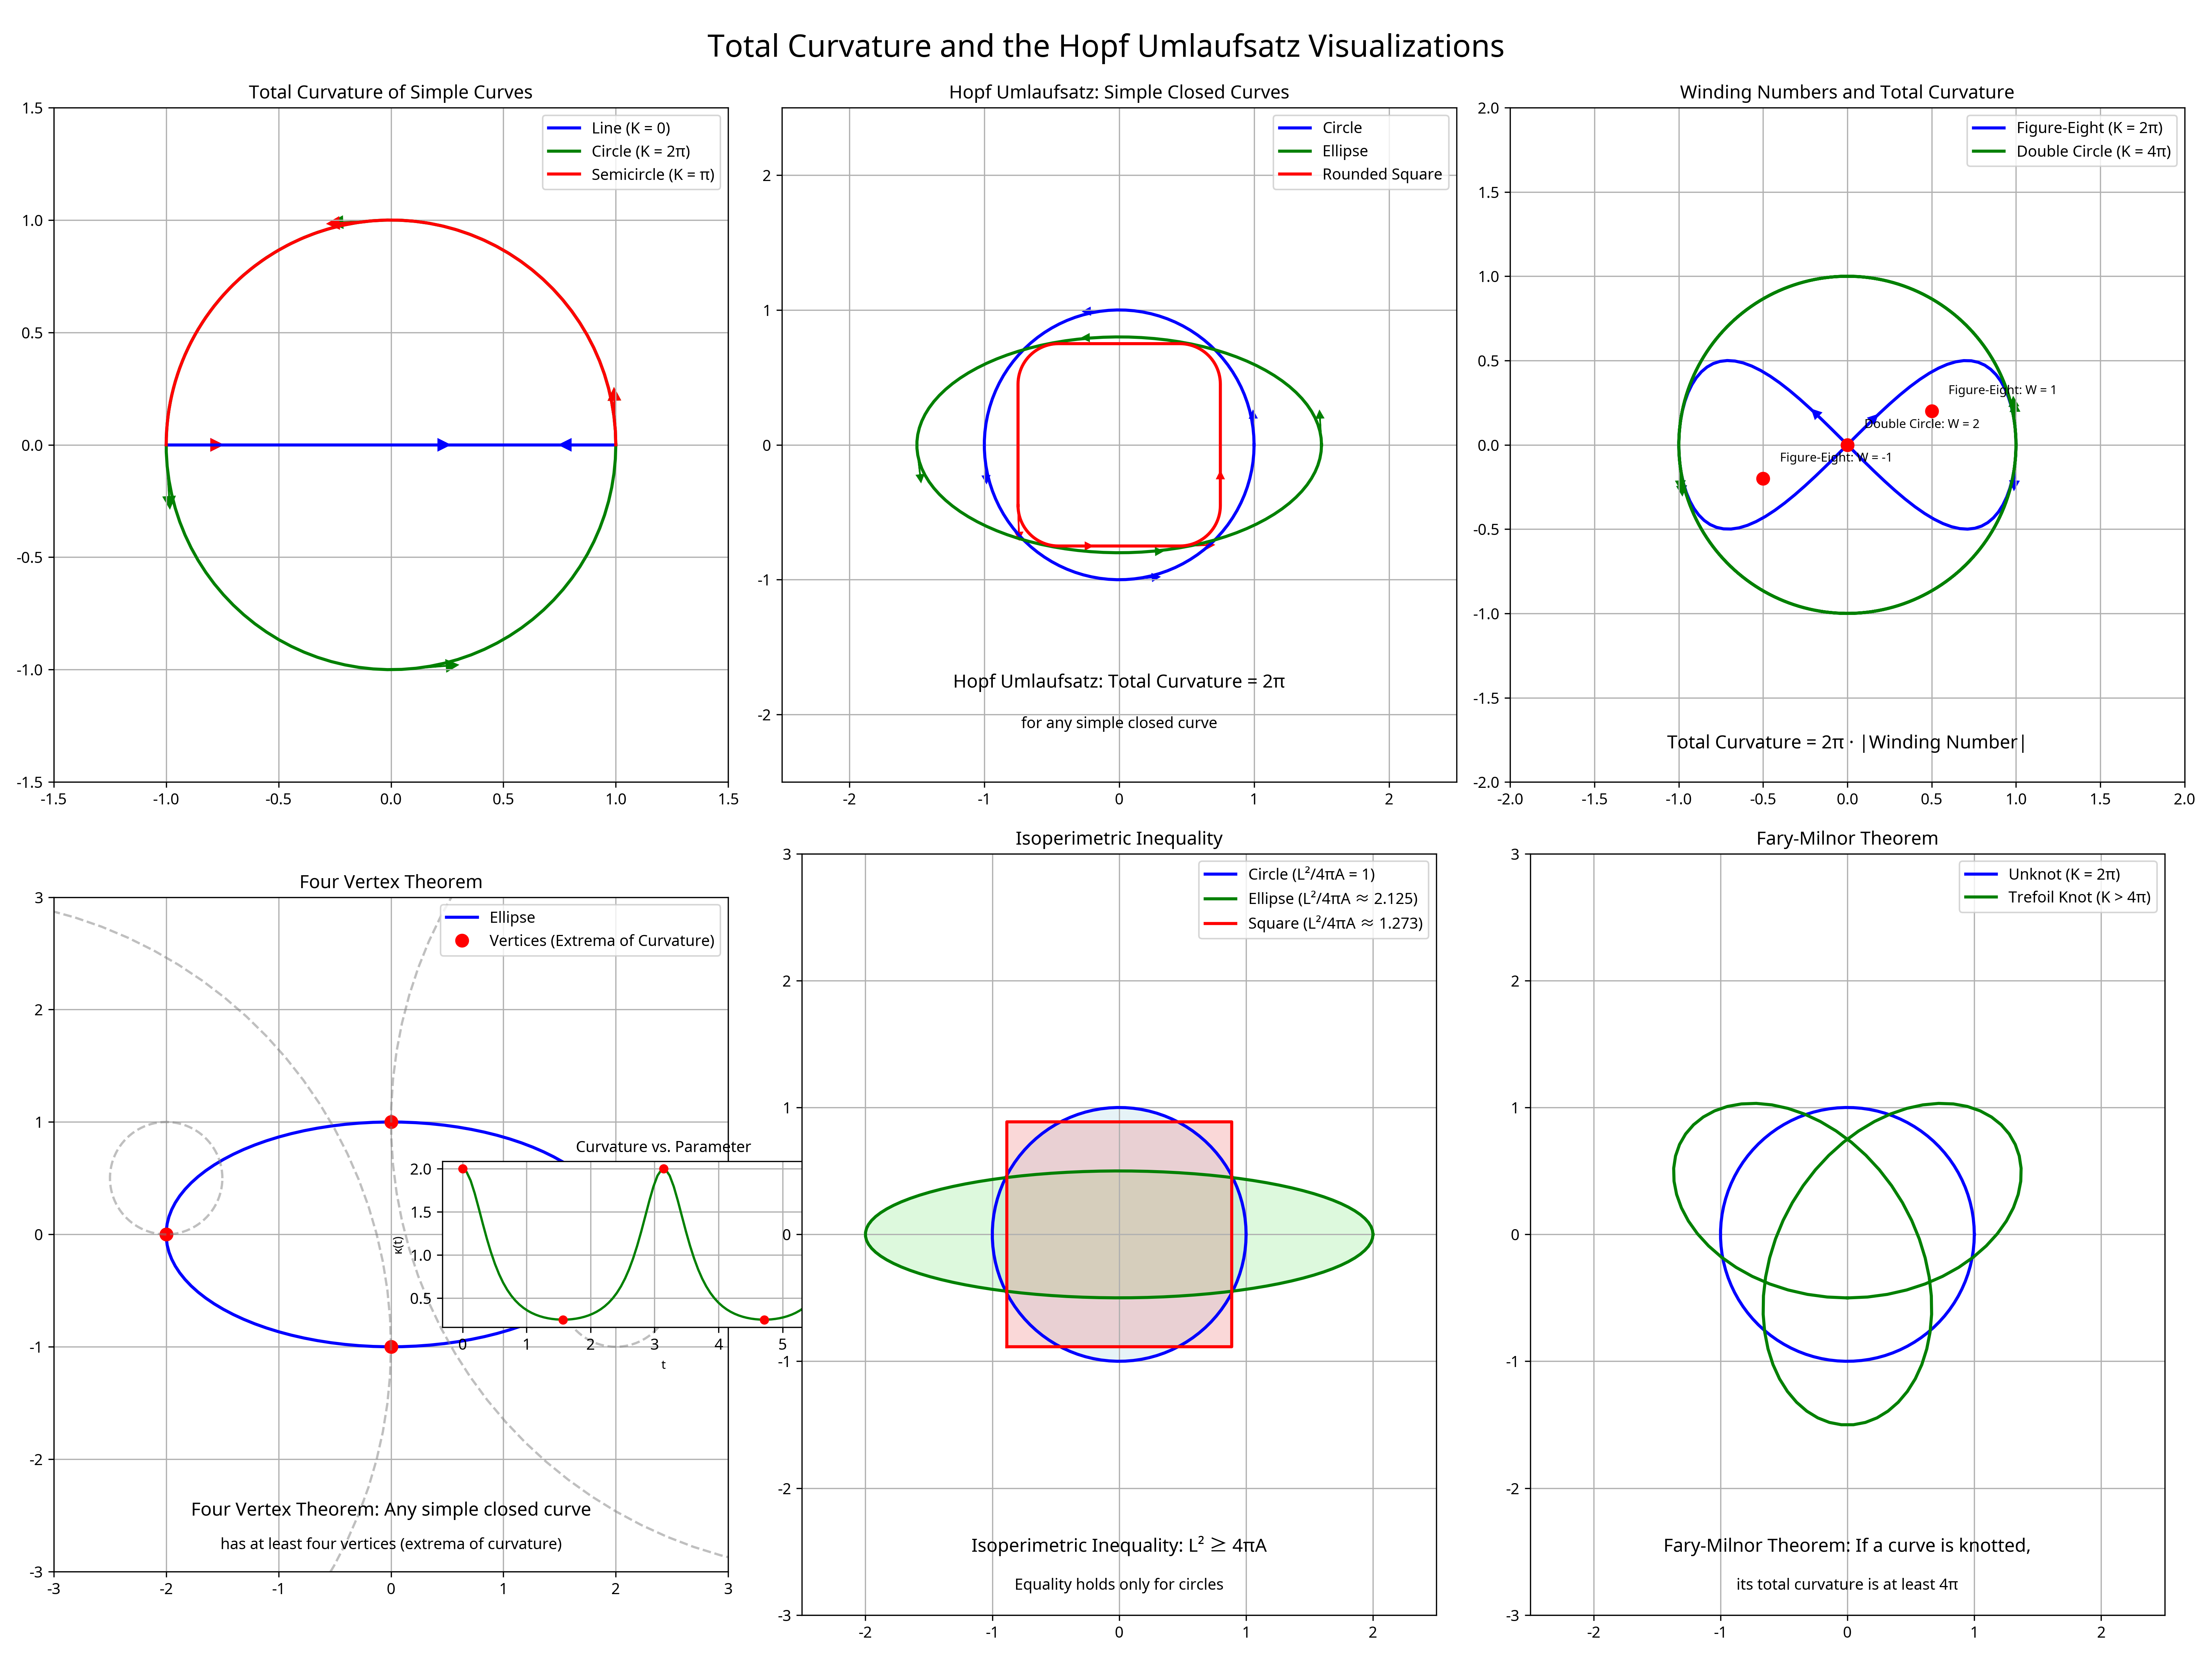

The script that saved this image:
import numpy as np
import matplotlib.pyplot as plt
from matplotlib.patches import FancyArrowPatch
from mpl_toolkits.mplot3d import proj3d
import matplotlib.animation as animation
from matplotlib.colors import LinearSegmentedColormap
from matplotlib.patches import Polygon

# Set up the figure with multiple subplots
fig = plt.figure(figsize=(20, 15))
fig.suptitle('Total Curvature and the Hopf Umlaufsatz Visualizations', fontsize=20)

# 1. Total Curvature of Simple Curves
ax1 = fig.add_subplot(231)
ax1.set_title('Total Curvature of Simple Curves')

# Draw a straight line
line_x = np.linspace(-1, 1, 100)
line_y = np.zeros_like(line_x)
ax1.plot(line_x, line_y, 'b-', linewidth=2, label='Line (K = 0)')

# Draw a circle
theta = np.linspace(0, 2*np.pi, 100)
circle_x = np.cos(theta)
circle_y = np.sin(theta)
ax1.plot(circle_x, circle_y, 'g-', linewidth=2, label='Circle (K = 2π)')

# Draw a semicircle
semicircle_theta = np.linspace(0, np.pi, 50)
semicircle_x = np.cos(semicircle_theta)
semicircle_y = np.sin(semicircle_theta)
ax1.plot(semicircle_x, semicircle_y, 'r-', linewidth=2, label='Semicircle (K = π)')

# Add tangent vectors to illustrate turning
for curve, color, points in [
    ((line_x, line_y), 'blue', [0, 50, 99]),
    ((circle_x, circle_y), 'green', [0, 25, 50, 75]),
    ((semicircle_x, semicircle_y), 'red', [0, 25, 49])
]:
    for i in points:
        # Calculate tangent vector
        if i < len(curve[0]) - 1:
            dx = curve[0][i+1] - curve[0][i]
            dy = curve[1][i+1] - curve[1][i]
        else:
            dx = curve[0][0] - curve[0][i]
            dy = curve[1][0] - curve[1][i]
        
        # Normalize
        length = np.sqrt(dx**2 + dy**2)
        if length > 0:
            dx = dx / length * 0.2
            dy = dy / length * 0.2
        
        ax1.arrow(curve[0][i], curve[1][i], dx, dy, 
                  head_width=0.05, head_length=0.05, fc=color, ec=color)

ax1.set_xlim(-1.5, 1.5)
ax1.set_ylim(-1.5, 1.5)
ax1.set_aspect('equal')
ax1.grid(True)
ax1.legend()

# 2. The Hopf Umlaufsatz for Simple Closed Curves
ax2 = fig.add_subplot(232)
ax2.set_title('Hopf Umlaufsatz: Simple Closed Curves')

# Draw different simple closed curves
# Circle
circle_x = np.cos(theta)
circle_y = np.sin(theta)
ax2.plot(circle_x, circle_y, 'b-', linewidth=2, label='Circle')

# Ellipse
a, b = 1.5, 0.8
ellipse_x = a * np.cos(theta)
ellipse_y = b * np.sin(theta)
ax2.plot(ellipse_x, ellipse_y, 'g-', linewidth=2, label='Ellipse')

# Rounded square
def rounded_rect(center, width, height, radius, num_points=100):
    # Generate the four corners
    corners = [
        [center[0] - width/2 + radius, center[1] - height/2 + radius],  # bottom-left
        [center[0] + width/2 - radius, center[1] - height/2 + radius],  # bottom-right
        [center[0] + width/2 - radius, center[1] + height/2 - radius],  # top-right
        [center[0] - width/2 + radius, center[1] + height/2 - radius]   # top-left
    ]
    
    # Generate the four arcs
    arcs = []
    for i, corner in enumerate(corners):
        if i == 0:  # bottom-left
            start_angle = np.pi
            end_angle = 3*np.pi/2
        elif i == 1:  # bottom-right
            start_angle = 3*np.pi/2
            end_angle = 2*np.pi
        elif i == 2:  # top-right
            start_angle = 0
            end_angle = np.pi/2
        else:  # top-left
            start_angle = np.pi/2
            end_angle = np.pi
        
        angles = np.linspace(start_angle, end_angle, num_points//4)
        arc_x = corner[0] + radius * np.cos(angles)
        arc_y = corner[1] + radius * np.sin(angles)
        arcs.append((arc_x, arc_y))
    
    # Generate the four straight segments
    segments = []
    for i in range(4):
        next_i = (i + 1) % 4
        if i == 0:  # bottom
            x = np.linspace(corners[i][0], corners[next_i][0], num_points//4)
            y = np.full_like(x, center[1] - height/2)
        elif i == 1:  # right
            y = np.linspace(corners[i][1], corners[next_i][1], num_points//4)
            x = np.full_like(y, center[0] + width/2)
        elif i == 2:  # top
            x = np.linspace(corners[i][0], corners[next_i][0], num_points//4)
            y = np.full_like(x, center[1] + height/2)
        else:  # left
            y = np.linspace(corners[i][1], corners[next_i][1], num_points//4)
            x = np.full_like(y, center[0] - width/2)
        segments.append((x, y))
    
    # Combine all parts to form the rounded rectangle
    x = np.concatenate([arcs[0][0], segments[0][0], arcs[1][0], segments[1][0], 
                        arcs[2][0], segments[2][0], arcs[3][0], segments[3][0]])
    y = np.concatenate([arcs[0][1], segments[0][1], arcs[1][1], segments[1][1], 
                        arcs[2][1], segments[2][1], arcs[3][1], segments[3][1]])
    
    return x, y

square_x, square_y = rounded_rect([0, 0], 1.5, 1.5, 0.3)
ax2.plot(square_x, square_y, 'r-', linewidth=2, label='Rounded Square')

# Add text explaining the theorem
ax2.text(0, -1.8, "Hopf Umlaufsatz: Total Curvature = 2π", fontsize=12, ha='center')
ax2.text(0, -2.1, "for any simple closed curve", fontsize=10, ha='center')

# Add tangent vectors to illustrate total rotation
for curve, color, points in [
    ((circle_x, circle_y), 'blue', [0, 25, 50, 75]),
    ((ellipse_x, ellipse_y), 'green', [0, 25, 50, 75]),
    ((square_x, square_y), 'red', [0, 25, 50, 75])
]:
    for i in points:
        # Calculate tangent vector
        if i < len(curve[0]) - 1:
            dx = curve[0][i+1] - curve[0][i]
            dy = curve[1][i+1] - curve[1][i]
        else:
            dx = curve[0][0] - curve[0][i]
            dy = curve[1][0] - curve[1][i]
        
        # Normalize
        length = np.sqrt(dx**2 + dy**2)
        if length > 0:
            dx = dx / length * 0.2
            dy = dy / length * 0.2
        
        ax2.arrow(curve[0][i], curve[1][i], dx, dy, 
                  head_width=0.05, head_length=0.05, fc=color, ec=color)

ax2.set_xlim(-2.5, 2.5)
ax2.set_ylim(-2.5, 2.5)
ax2.set_aspect('equal')
ax2.grid(True)
ax2.legend()

# 3. Winding Numbers and Total Curvature
ax3 = fig.add_subplot(233)
ax3.set_title('Winding Numbers and Total Curvature')

# Draw a figure-eight curve
t = np.linspace(0, 2*np.pi, 100)
figure_eight_x = np.sin(t)
figure_eight_y = np.sin(2*t) / 2
ax3.plot(figure_eight_x, figure_eight_y, 'b-', linewidth=2, label='Figure-Eight (K = 2π)')

# Draw a double circle (circle traversed twice)
double_circle_t = np.linspace(0, 4*np.pi, 200)
double_circle_x = np.cos(double_circle_t)
double_circle_y = np.sin(double_circle_t)
ax3.plot(double_circle_x, double_circle_y, 'g-', linewidth=2, label='Double Circle (K = 4π)')

# Add points with different winding numbers
points = [
    (0.5, 0.2, 'Figure-Eight: W = 1'),
    (-0.5, -0.2, 'Figure-Eight: W = -1'),
    (0, 0, 'Double Circle: W = 2')
]

for x, y, label in points:
    ax3.plot(x, y, 'ro', markersize=8)
    ax3.text(x+0.1, y+0.1, label, fontsize=8)

# Add tangent vectors to illustrate winding
for curve, color, points in [
    ((figure_eight_x, figure_eight_y), 'blue', [0, 25, 50, 75]),
    ((double_circle_x, double_circle_y), 'green', [0, 50, 100, 150])
]:
    for i in points:
        # Calculate tangent vector
        if i < len(curve[0]) - 1:
            dx = curve[0][i+1] - curve[0][i]
            dy = curve[1][i+1] - curve[1][i]
        else:
            dx = curve[0][0] - curve[0][i]
            dy = curve[1][0] - curve[1][i]
        
        # Normalize
        length = np.sqrt(dx**2 + dy**2)
        if length > 0:
            dx = dx / length * 0.2
            dy = dy / length * 0.2
        
        ax3.arrow(curve[0][i], curve[1][i], dx, dy, 
                  head_width=0.05, head_length=0.05, fc=color, ec=color)

# Add text explaining the relationship
ax3.text(0, -1.8, "Total Curvature = 2π · |Winding Number|", fontsize=12, ha='center')

ax3.set_xlim(-2, 2)
ax3.set_ylim(-2, 2)
ax3.set_aspect('equal')
ax3.grid(True)
ax3.legend()

# 4. The Four Vertex Theorem
ax4 = fig.add_subplot(234)
ax4.set_title('Four Vertex Theorem')

# Draw an ellipse
a, b = 2, 1
ellipse_t = np.linspace(0, 2*np.pi, 100)
ellipse_x = a * np.cos(ellipse_t)
ellipse_y = b * np.sin(ellipse_t)
ax4.plot(ellipse_x, ellipse_y, 'b-', linewidth=2, label='Ellipse')

# Calculate curvature of the ellipse
# κ(t) = ab / (a² sin²(t) + b² cos²(t))^(3/2)
curvature = a * b / ((a**2 * np.sin(ellipse_t)**2 + b**2 * np.cos(ellipse_t)**2)**(3/2))

# Find vertices (local extrema of curvature)
# For an ellipse, vertices are at t = 0, π/2, π, 3π/2
vertices_t = [0, np.pi/2, np.pi, 3*np.pi/2]
vertices_x = [a * np.cos(t) for t in vertices_t]
vertices_y = [b * np.sin(t) for t in vertices_t]
vertices_k = [a * b / ((a**2 * np.sin(t)**2 + b**2 * np.cos(t)**2)**(3/2)) for t in vertices_t]

# Mark vertices on the ellipse
ax4.plot(vertices_x, vertices_y, 'ro', markersize=8, label='Vertices (Extrema of Curvature)')

# Add osculating circles at vertices
for i, t in enumerate(vertices_t):
    # Radius of osculating circle is 1/κ
    r = 1 / vertices_k[i]
    
    # Center of osculating circle is r units along the normal vector
    normal_x = -np.sin(t)
    normal_y = np.cos(t)
    if i == 0 or i == 2:  # At t = 0 or t = π
        center_x = vertices_x[i] - r * normal_x
        center_y = vertices_y[i] - r * normal_y
    else:  # At t = π/2 or t = 3π/2
        center_x = vertices_x[i] - r * normal_x
        center_y = vertices_y[i] - r * normal_y
    
    # Draw osculating circle
    osc_circle_t = np.linspace(0, 2*np.pi, 100)
    osc_circle_x = center_x + r * np.cos(osc_circle_t)
    osc_circle_y = center_y + r * np.sin(osc_circle_t)
    ax4.plot(osc_circle_x, osc_circle_y, '--', color='gray', alpha=0.5)

# Add a subplot showing curvature as a function of parameter
ax_curvature = fig.add_axes([0.2, 0.2, 0.2, 0.1])
ax_curvature.plot(ellipse_t, curvature, 'g-')
ax_curvature.set_title('Curvature vs. Parameter', fontsize=10)
ax_curvature.set_xlabel('t', fontsize=8)
ax_curvature.set_ylabel('κ(t)', fontsize=8)
ax_curvature.grid(True)

# Mark extrema on the curvature plot
for i, t in enumerate(vertices_t):
    ax_curvature.plot(t, vertices_k[i], 'ro', markersize=5)

# Add text explaining the theorem
ax4.text(0, -2.5, "Four Vertex Theorem: Any simple closed curve", fontsize=12, ha='center')
ax4.text(0, -2.8, "has at least four vertices (extrema of curvature)", fontsize=10, ha='center')

ax4.set_xlim(-3, 3)
ax4.set_ylim(-3, 3)
ax4.set_aspect('equal')
ax4.grid(True)
ax4.legend()

# 5. The Isoperimetric Inequality
ax5 = fig.add_subplot(235)
ax5.set_title('Isoperimetric Inequality')

# Draw shapes with different isoperimetric ratios
# Circle (optimal ratio = 1)
circle_t = np.linspace(0, 2*np.pi, 100)
circle_x = np.cos(circle_t)
circle_y = np.sin(circle_t)
ax5.plot(circle_x, circle_y, 'b-', linewidth=2, label='Circle (L²/4πA = 1)')
ax5.fill(circle_x, circle_y, 'lightblue', alpha=0.3)

# Ellipse (suboptimal ratio)
a, b = 2, 0.5  # semi-major and semi-minor axes
ellipse_x = a * np.cos(circle_t)
ellipse_y = b * np.sin(circle_t)
# Calculate perimeter (approximation)
perimeter_ellipse = 2 * np.pi * np.sqrt((a**2 + b**2) / 2)
area_ellipse = np.pi * a * b
ratio_ellipse = perimeter_ellipse**2 / (4 * np.pi * area_ellipse)
ax5.plot(ellipse_x, ellipse_y, 'g-', linewidth=2, label=f'Ellipse (L²/4πA ≈ {ratio_ellipse:.3f})')
ax5.fill(ellipse_x, ellipse_y, 'lightgreen', alpha=0.3)

# Square (suboptimal ratio)
square_side = np.sqrt(np.pi)  # Area = pi
square_x = np.array([-1, 1, 1, -1, -1]) * square_side/2
square_y = np.array([-1, -1, 1, 1, -1]) * square_side/2
perimeter_square = 4 * square_side
area_square = square_side**2
ratio_square = perimeter_square**2 / (4 * np.pi * area_square)
ax5.plot(square_x, square_y, 'r-', linewidth=2, label=f'Square (L²/4πA ≈ {ratio_square:.3f})')
ax5.fill(square_x, square_y, 'lightcoral', alpha=0.3)

# Add text explaining the inequality
ax5.text(0, -2.5, "Isoperimetric Inequality: L² ≥ 4πA", fontsize=12, ha='center')
ax5.text(0, -2.8, "Equality holds only for circles", fontsize=10, ha='center')

ax5.set_xlim(-2.5, 2.5)
ax5.set_ylim(-3, 3)
ax5.set_aspect('equal')
ax5.grid(True)
ax5.legend()

# 6. The Fary-Milnor Theorem
ax6 = fig.add_subplot(236)
ax6.set_title('Fary-Milnor Theorem')

# Draw an unknot (circle)
circle_t = np.linspace(0, 2*np.pi, 100)
circle_x = np.cos(circle_t)
circle_y = np.sin(circle_t)
circle_z = np.zeros_like(circle_t)
ax6.plot(circle_x, circle_y, 'b-', linewidth=2, label='Unknot (K = 2π)')

# Draw a trefoil knot projection
trefoil_t = np.linspace(0, 2*np.pi, 100)
trefoil_x = np.sin(trefoil_t) + 2 * np.sin(2*trefoil_t)
trefoil_y = np.cos(trefoil_t) - 2 * np.cos(2*trefoil_t)
# Normalize to fit in the plot
max_val = max(np.max(np.abs(trefoil_x)), np.max(np.abs(trefoil_y)))
trefoil_x = trefoil_x / max_val * 1.5
trefoil_y = trefoil_y / max_val * 1.5
ax6.plot(trefoil_x, trefoil_y, 'g-', linewidth=2, label='Trefoil Knot (K > 4π)')

# Add text explaining the theorem
ax6.text(0, -2.5, "Fary-Milnor Theorem: If a curve is knotted,", fontsize=12, ha='center')
ax6.text(0, -2.8, "its total curvature is at least 4π", fontsize=10, ha='center')

ax6.set_xlim(-2.5, 2.5)
ax6.set_ylim(-3, 3)
ax6.set_aspect('equal')
ax6.grid(True)
ax6.legend()

plt.tight_layout()
plt.savefig('/home/ubuntu/MIT_Differential_Geometry_18.950_Textbook/supplementary_materials/visualizations/chapter7/total_curvature_visualizations.png', dpi=300)

# Create additional visualizations

# 1. Turning Angle Visualization
fig_turning = plt.figure(figsize=(15, 5))
fig_turning.suptitle('Turning Angle and Total Curvature', fontsize=16)

# Create curves with different turning angles
# Straight line (turning angle = 0)
ax1 = fig_turning.add_subplot(131)
ax1.set_title('Straight Line (Δθ = 0)')
line_t = np.linspace(0, 1, 100)
line_x = line_t
line_y = np.zeros_like(line_t)
ax1.plot(line_x, line_y, 'b-', linewidth=2)

# Add tangent vectors
for i in range(0, 100, 20):
    ax1.arrow(line_x[i], line_y[i], 0.1, 0, 
              head_width=0.05, head_length=0.05, fc='blue', ec='blue')

# Semicircle (turning angle = π)
ax2 = fig_turning.add_subplot(132)
ax2.set_title('Semicircle (Δθ = π)')
semicircle_t = np.linspace(0, np.pi, 100)
semicircle_x = np.cos(semicircle_t)
semicircle_y = np.sin(semicircle_t)
ax2.plot(semicircle_x, semicircle_y, 'g-', linewidth=2)

# Add tangent vectors
for i in range(0, 100, 20):
    # Calculate tangent vector
    dx = -np.sin(semicircle_t[i])
    dy = np.cos(semicircle_t[i])
    
    # Normalize
    length = np.sqrt(dx**2 + dy**2)
    if length > 0:
        dx = dx / length * 0.2
        dy = dy / length * 0.2
    
    ax2.arrow(semicircle_x[i], semicircle_y[i], dx, dy, 
              head_width=0.05, head_length=0.05, fc='green', ec='green')

# Full circle (turning angle = 2π)
ax3 = fig_turning.add_subplot(133)
ax3.set_title('Full Circle (Δθ = 2π)')
circle_t = np.linspace(0, 2*np.pi, 100)
circle_x = np.cos(circle_t)
circle_y = np.sin(circle_t)
ax3.plot(circle_x, circle_y, 'r-', linewidth=2)

# Add tangent vectors
for i in range(0, 100, 20):
    # Calculate tangent vector
    dx = -np.sin(circle_t[i])
    dy = np.cos(circle_t[i])
    
    # Normalize
    length = np.sqrt(dx**2 + dy**2)
    if length > 0:
        dx = dx / length * 0.2
        dy = dy / length * 0.2
    
    ax3.arrow(circle_x[i], circle_y[i], dx, dy, 
              head_width=0.05, head_length=0.05, fc='red', ec='red')

# Set limits and properties for all subplots
for ax in [ax1, ax2, ax3]:
    ax.set_xlim(-1.5, 1.5)
    ax.set_ylim(-1.5, 1.5)
    ax.set_aspect('equal')
    ax.grid(True)

plt.tight_layout()
plt.savefig('/home/ubuntu/MIT_Differential_Geometry_18.950_Textbook/supplementary_materials/visualizations/chapter7/turning_angle_visualization.png', dpi=300)

# 2. Gauss-Bonnet Theorem Visualization
fig_gauss_bonnet = plt.figure(figsize=(10, 10))
ax_gauss_bonnet = fig_gauss_bonnet.add_subplot(111)
ax_gauss_bonnet.set_title('Gauss-Bonnet Theorem for Plane Curves')

# Draw different curves with the same total curvature
# Circle
circle_t = np.linspace(0, 2*np.pi, 100)
circle_x = np.cos(circle_t)
circle_y = np.sin(circle_t)
ax_gauss_bonnet.plot(circle_x, circle_y, 'b-', linewidth=2, label='Circle')

# Ellipse
a, b = 2, 1
ellipse_x = a * np.cos(circle_t)
ellipse_y = b * np.sin(circle_t)
ax_gauss_bonnet.plot(ellipse_x, ellipse_y, 'g-', linewidth=2, label='Ellipse')

# Rounded square
square_x, square_y = rounded_rect([0, 0], 2, 2, 0.3)
ax_gauss_bonnet.plot(square_x, square_y, 'r-', linewidth=2, label='Rounded Square')

# Add tangent vectors to illustrate total rotation
for curve, color, points in [
    ((circle_x, circle_y), 'blue', [0, 25, 50, 75]),
    ((ellipse_x, ellipse_y), 'green', [0, 25, 50, 75]),
    ((square_x, square_y), 'red', [0, 25, 50, 75])
]:
    for i in points:
        # Calculate tangent vector
        if i < len(curve[0]) - 1:
            dx = curve[0][i+1] - curve[0][i]
            dy = curve[1][i+1] - curve[1][i]
        else:
            dx = curve[0][0] - curve[0][i]
            dy = curve[1][0] - curve[1][i]
        
        # Normalize
        length = np.sqrt(dx**2 + dy**2)
        if length > 0:
            dx = dx / length * 0.2
            dy = dy / length * 0.2
        
        ax_gauss_bonnet.arrow(curve[0][i], curve[1][i], dx, dy, 
                             head_width=0.05, head_length=0.05, fc=color, ec=color)

# Add text explaining the theorem
ax_gauss_bonnet.text(0, -2.5, "Gauss-Bonnet Theorem: ∫ κ(s) ds = 2π", fontsize=12, ha='center')
ax_gauss_bonnet.text(0, -2.8, "for any simple closed curve", fontsize=10, ha='center')

ax_gauss_bonnet.set_xlim(-3, 3)
ax_gauss_bonnet.set_ylim(-3, 3)
ax_gauss_bonnet.set_aspect('equal')
ax_gauss_bonnet.grid(True)
ax_gauss_bonnet.legend()

plt.savefig('/home/ubuntu/MIT_Differential_Geometry_18.950_Textbook/supplementary_materials/visualizations/chapter7/gauss_bonnet_theorem.png', dpi=300)

print("All visualizations created successfully!")
